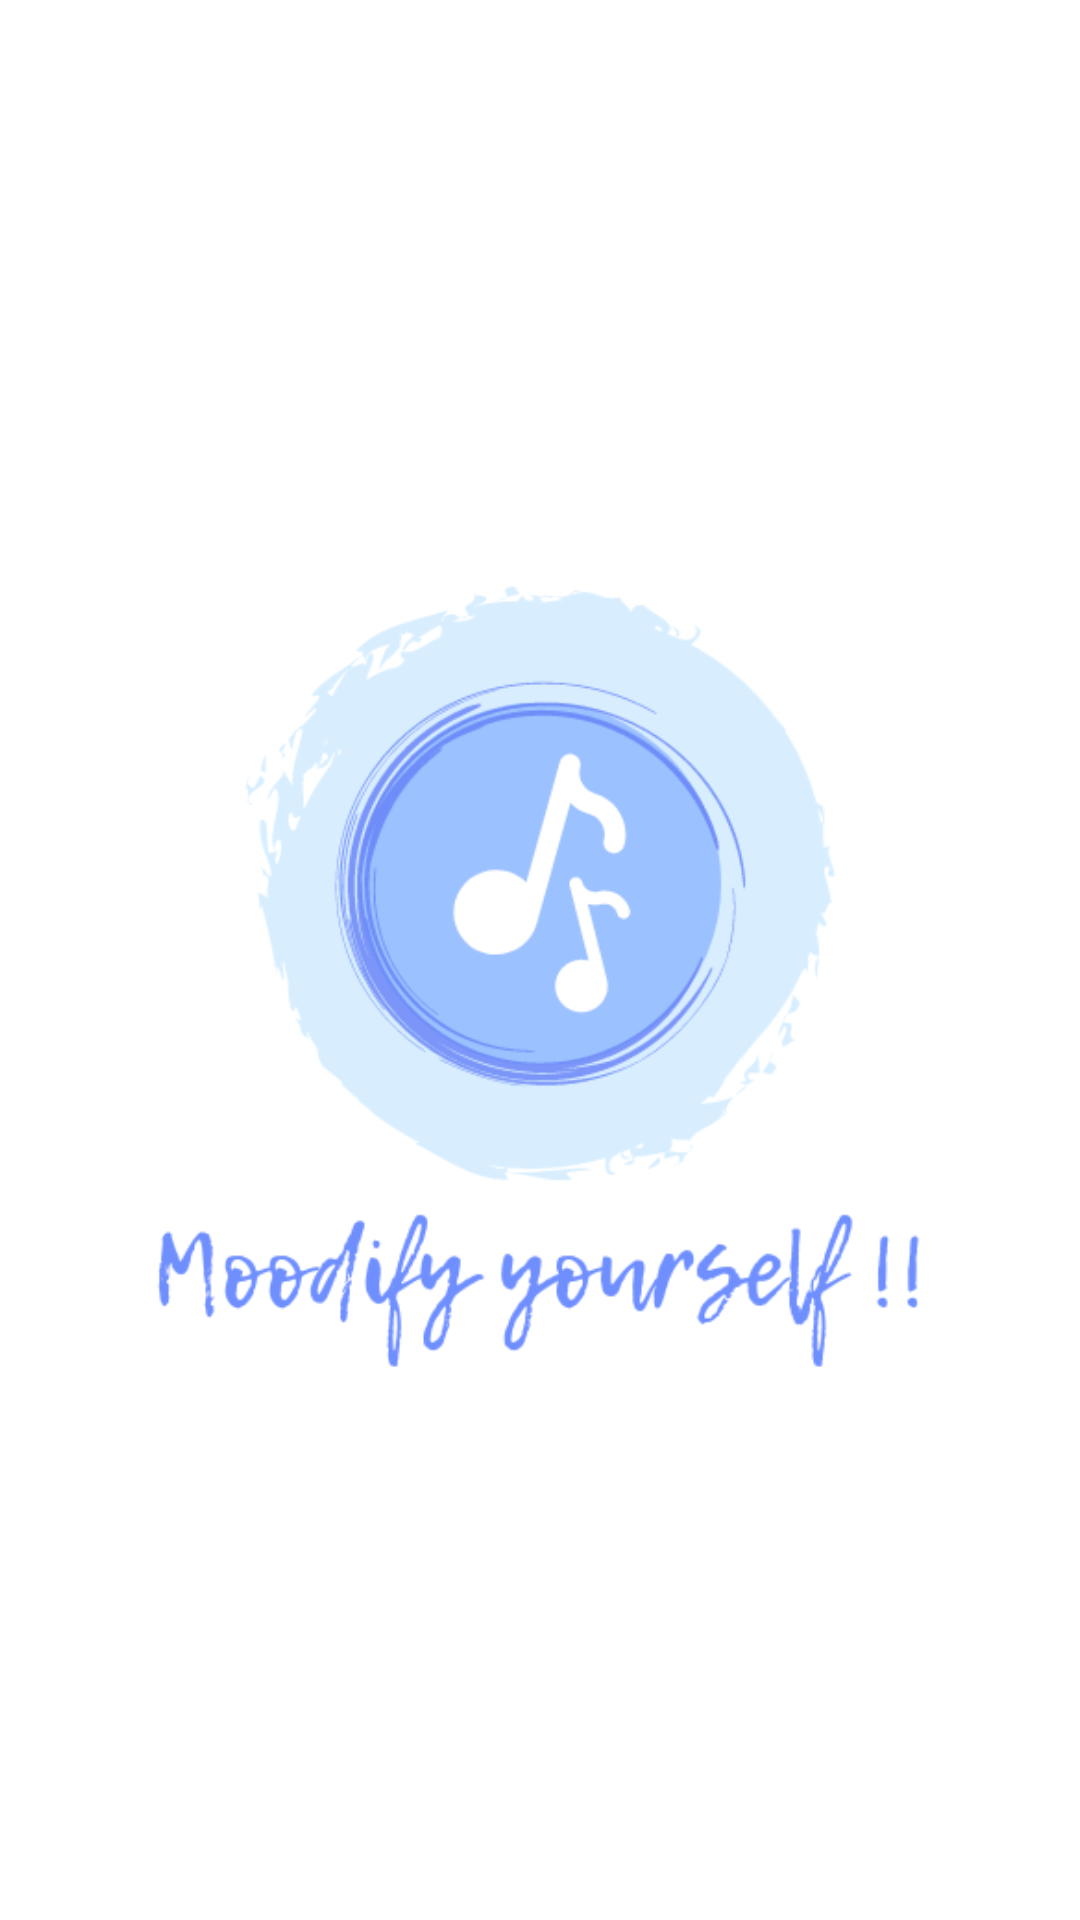

Layout XML and referenced resources for this Android screen:
<!-- AndroidManifest.xml: application theme Theme.Euphoric.NoActionBar -->
<!-- res/layout/activity_main.xml -->
<?xml version="1.0" encoding="utf-8"?>
<LinearLayout
    xmlns:android="http://schemas.android.com/apk/res/android"
    xmlns:app="http://schemas.android.com/apk/res-auto"
    xmlns:tools="http://schemas.android.com/tools"
    android:layout_width="wrap_content"
    android:padding="8dp"
    android:background="@color/white"
    android:layout_height="match_parent"
    tools:context=".MainActivity">

    <ImageView
        android:contentDescription="@string/app_name"
        android:layout_width="wrap_content"
        android:layout_height="wrap_content"
        android:layout_gravity="center_vertical"
        android:padding="18dp"
        android:src="@drawable/homescreen_logo" />

</LinearLayout>
<!-- resources referenced by this layout -->
<resources>
  <color name="white">#FFFFFFFF</color>
  <!-- drawable homescreen_logo: png bitmap (drawable, 47918 bytes) -->
  <string name="app_name">Euphoric</string>
  <style name="Theme.Euphoric.NoActionBar">
          <item name="windowActionBar">false</item>
          <item name="windowNoTitle">true</item>
      </style>
</resources>
